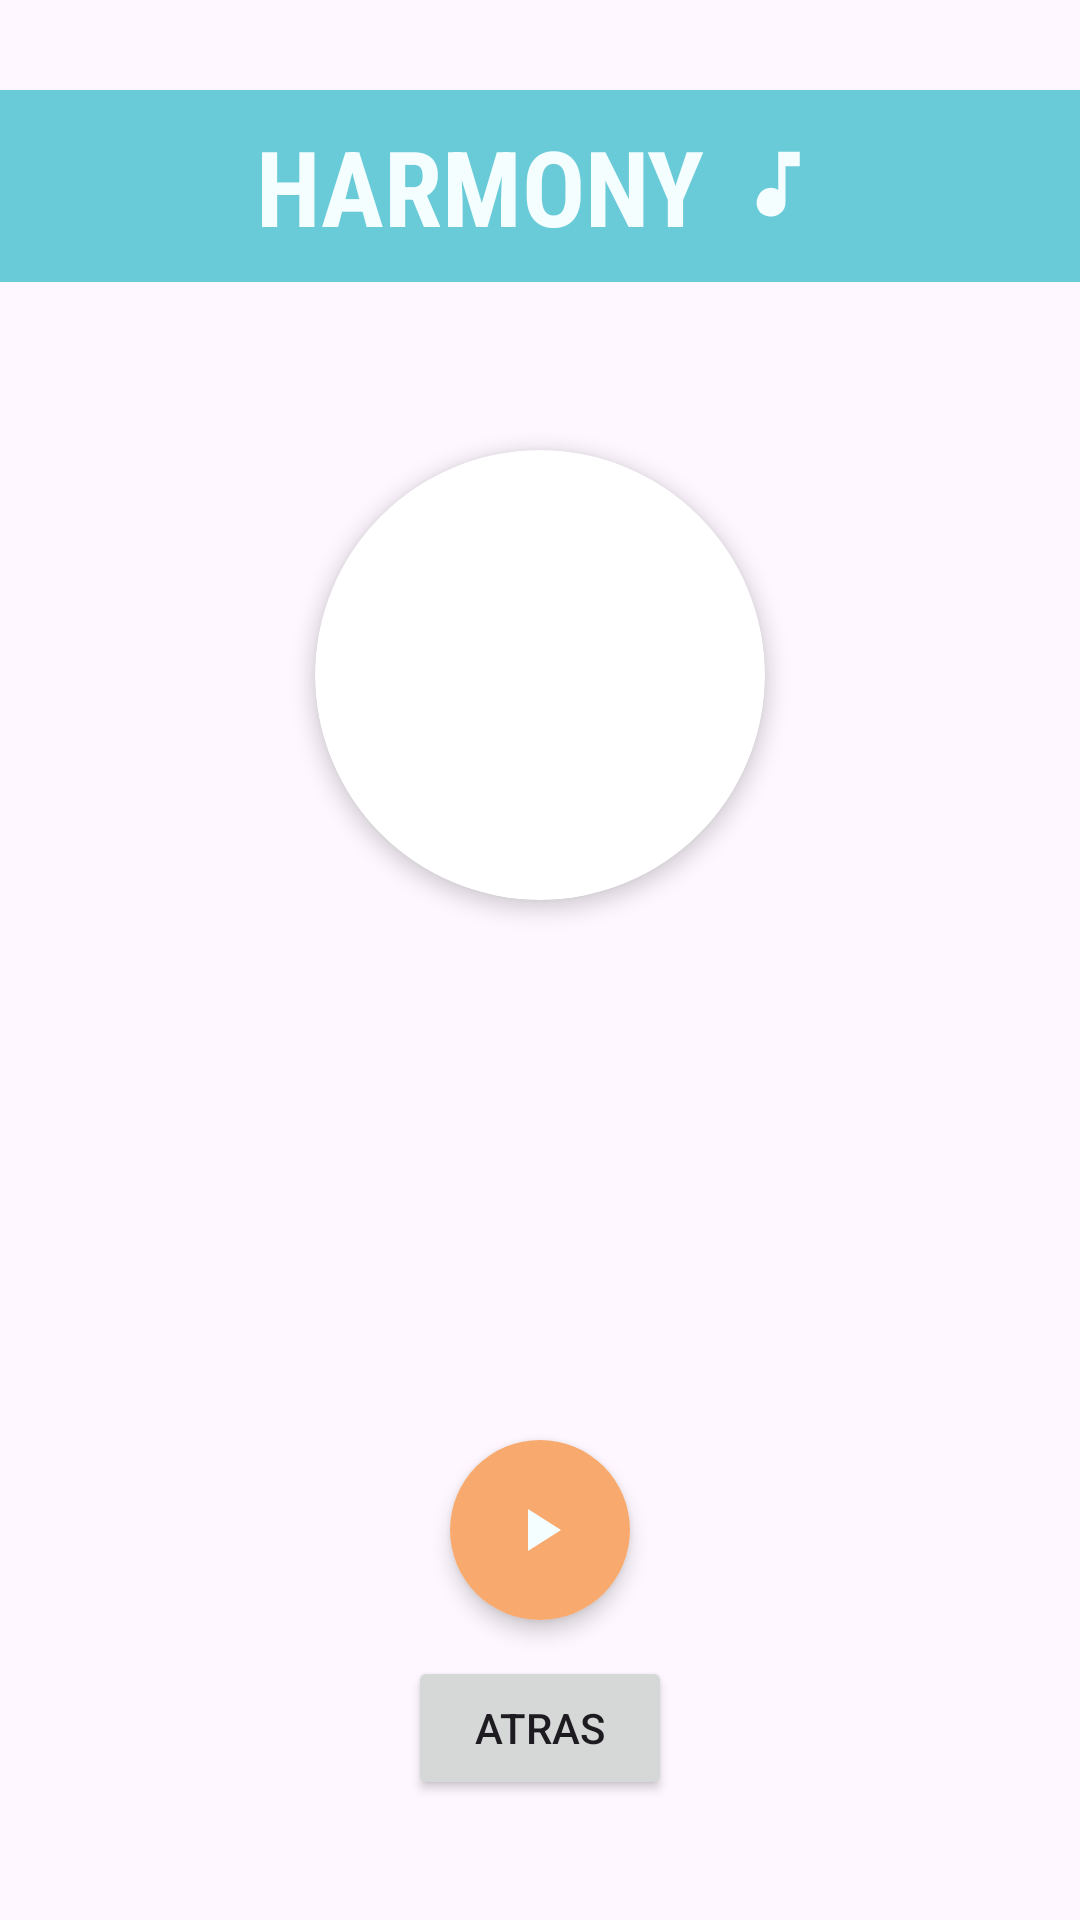

This screen was rendered from an Android layout file. Write that file and the resources it references.
<!-- AndroidManifest.xml: application theme Theme.RVApp -->
<!-- res/layout/activity_descripcion.xml -->
<?xml version="1.0" encoding="utf-8"?>
<RelativeLayout xmlns:android="http://schemas.android.com/apk/res/android"
    xmlns:app="http://schemas.android.com/apk/res-auto"
    xmlns:tools="http://schemas.android.com/tools"
    android:id="@+id/main"
    android:layout_width="match_parent"
    android:layout_height="match_parent"
    tools:context=".Descripcion">

    <androidx.appcompat.widget.Toolbar
        android:id="@+id/toolbar"
        android:layout_width="match_parent"
        android:layout_height="wrap_content"
        android:background="?attr/colorPrimary"
        android:layout_marginTop="30dp"
        android:theme="@style/ThemeOverlay.AppCompat.Dark.ActionBar"
        android:popupTheme="@style/ThemeOverlay.AppCompat.Light">

        <LinearLayout
            android:layout_width="wrap_content"
            android:layout_height="wrap_content"
            android:orientation="horizontal"
            android:gravity="center_vertical"
            android:layout_gravity="center_horizontal">

            <TextView
                android:id="@+id/toolbar_title"
                android:layout_width="wrap_content"
                android:layout_height="wrap_content"
                android:text="HARMONY"
                android:textColor="@color/whitesky"
                android:textSize="35sp"
                android:fontFamily="sans-serif-condensed"
                android:textStyle="bold"/>

            <ImageView
                android:id="@+id/music_icon"
                android:layout_width="wrap_content"
                android:layout_height="wrap_content"
                android:src="@drawable/ic_music"
                android:layout_marginStart="10dp" />
        </LinearLayout>
    </androidx.appcompat.widget.Toolbar>

    <androidx.cardview.widget.CardView
        android:id="@+id/image"
        android:layout_width="150dp"
        android:layout_height="150dp"
        android:layout_alignParentTop="true"
        android:layout_centerHorizontal="true"
        android:layout_marginTop="150dp"
        app:cardCornerRadius="100dp"
        app:cardElevation="4dp">

        <ImageView
            android:id="@+id/ivAvatar"
            android:layout_width="match_parent"
            android:layout_height="match_parent"
            android:scaleType="centerCrop"
            android:src="@drawable/ic_person" />
    </androidx.cardview.widget.CardView>

    <LinearLayout
        android:layout_width="match_parent"
        android:layout_height="wrap_content"
        android:layout_below="@id/image"
        android:layout_marginTop="16dp"
        android:orientation="vertical"
        android:gravity="center_horizontal"
        android:padding="16dp">

        <TextView
            android:id="@+id/tvTitlesong"
            android:layout_width="wrap_content"
            android:layout_height="wrap_content"
            android:textStyle="bold"
            android:textSize="25sp"
            tools:text="Titulo" />

        <TextView
            android:id="@+id/tvAutor"
            android:layout_width="wrap_content"
            android:layout_height="wrap_content"
            android:textSize="20sp"
            tools:text="Autor" />

        <TextView
            android:id="@+id/tvDescripcion"
            android:layout_width="250dp"
            android:layout_height="wrap_content"
            android:textSize="15sp"
            android:layout_marginTop="30dp"
            tools:text="Descripción adicional aquí" />
    </LinearLayout>

    <androidx.cardview.widget.CardView
        android:id="@+id/play"
        android:layout_width="60dp"
        android:layout_height="60dp"
        android:layout_alignParentBottom="true"
        android:layout_centerHorizontal="true"
        android:layout_marginBottom="100dp"
        app:cardCornerRadius="100dp"
        app:cardElevation="4dp">

        <ImageButton
            android:id="@+id/btnPlayPause"
            android:layout_width="100dp"
            android:layout_height="100dp"
            android:layout_gravity="center"
            android:background="@color/orange"
            android:contentDescription="@string/play_button_description"
            android:src="@drawable/ic_play" />
    </androidx.cardview.widget.CardView>

    <Button
        android:id="@+id/btnAtras"
        android:layout_width="wrap_content"
        android:layout_height="wrap_content"
        android:text="Atras"
        android:layout_centerHorizontal="true"
        android:layout_alignParentBottom="true"
        android:layout_marginBottom="40dp">

    </Button>
</RelativeLayout>
<!-- resources referenced by this layout -->
<resources>
  <color name="orange">#f8a96e</color>
  <color name="whitesky">#f5feff</color>
  <!-- drawable ic_music (drawable) -->
  <vector xmlns:android="http://schemas.android.com/apk/res/android" android:height="30dp" android:tint="#f5feff" android:viewportHeight="25" android:viewportWidth="25" android:width="30dp">
  
      <path
          android:fillColor="#f5feff"
          android:pathData="M12,3v10.55A3.953,3.953 0,0 0,10.0,13c-1.1,0-2.11,0.45-2.83,1.17C6.45,15.11 6,16.1 6,17.2s0.45,2.09 1.17,2.83C7.89,20.55 8.9,21 10,21s2.11-0.45 2.83-1.17C13.55,19.29 14,18.3 14,17.2V7h4V3h-6z"/>
      
  </vector>
  <!-- drawable ic_play (drawable) -->
  <vector xmlns:android="http://schemas.android.com/apk/res/android" android:height="24dp" android:tint="#f5feff" android:viewportHeight="24" android:viewportWidth="24" android:width="24dp">
  
      <path
          android:fillColor="#000000"
          android:pathData="M8 5v14l11-7z"/>
  </vector>
  <string name="play_button_description">Botón de reproducción</string>
  <style name="Theme.RVApp" parent="Base.Theme.RVApp" />
  <style name="Base.Theme.RVApp" parent="Theme.Material3.DayNight.NoActionBar">
          
          <item name="colorPrimary">@color/skyblue</item>
          <item name="colorSecondary">@color/whitesky</item>
      </style>
  <color name="skyblue">#69cbd8</color>
</resources>
